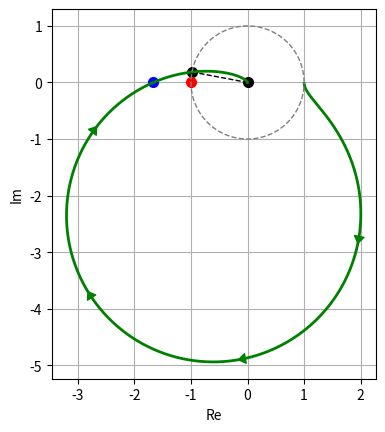

This chart was generated by the following Python code:
from matplotlib import pyplot as plt
import numpy as np
import math


def G(s):
    g = 60 / ( ( s * (s+2) * (s+6) ) + 60 )
    return g

def add_circle():
    omega = np.linspace(0, 2, 100)
    x = np.cos(np.pi*omega)
    y = np.sin(np.pi*omega)
    plt.plot(x, y, marker="", linestyle="--", linewidth=1, color="gray")

    
def add_arrow(Re_G, Im_G, N_arrows=5, color="green"):
    l = 0
    for i in range(len(Re_G)-1):
        tem = math.sqrt( ((Re_G[i] - Re_G[i+1])**2) + ((Im_G[i] - Im_G[i+1])**2) )
        l += tem
    l /= N_arrows#矢印を追加する間隔

    s = 0
    for i in range(len(Re_G)-1):
        tem = math.sqrt( ((Re_G[i] - Re_G[i+1])**2) + ((Im_G[i] - Im_G[i+1])**2) )
        s += tem
        if l <= s:
            s = 0
            plt.gca().annotate( "", xy=[Re_G[i+1], Im_G[i+1]], xytext=[Re_G[i], Im_G[i]],
                    arrowprops=dict(shrink=0, width=5, headwidth=7, headlength=5, connectionstyle='arc3', facecolor=color, edgecolor=color)
                )



def main():

    omega_min = 10 ** -1
    omega_max = 10 ** 4

    Re_Im_zero = None
    Abs_one = None

    r = 1.001
    tem = omega_min
    Re_G = []
    Im_G = []
    while tem <= omega_max:
        G_tem = G(tem*(1j))
        Re_G.append(G_tem.real)
        Im_G.append(G_tem.imag)

        tem *= r

        if Im_G[-1] <= 0 and 0 <= G(tem*(1j)).imag and Re_Im_zero == None:
            Re_Im_zero = G(tem*(1j)).real
            plt.plot([Re_Im_zero], [G(tem*(1j)).imag], marker="o", linestyle="", markersize=7, color="blue")
            print(f"{Re_Im_zero = } , GM = {math.fabs(1/Re_Im_zero)}")
        
        if 1 <= abs( Re_G[-1] + (Im_G[-1]*(1j)) ) and abs(G(tem*(1j))) <= 1 and Abs_one == None:
            Abs_one = [G(tem*(1j)).real , G(tem*(1j)).imag]
            plt.plot([Abs_one[0], 0], [Abs_one[1], 0], marker="o", linestyle="--", markersize=7, linewidth=1, color="black")
            print(f"{Abs_one = } , angle = {math.degrees( math.atan2(Abs_one[1], Abs_one[0]) )} degree , PM = {math.degrees( math.atan2(Abs_one[1], Abs_one[0]) ) - 180}")

    plt.plot(Re_G, Im_G, marker="", linestyle="-", linewidth=2, color="green")


    plt.plot([-1], [0], marker="o", linestyle="", markersize=7, color="red")
    add_circle()
    add_arrow(Re_G, Im_G, N_arrows=5, color="green")
    plt.gca().set_aspect("equal", adjustable="box")
    plt.xlabel("Re")
    plt.ylabel("Im")
    plt.grid()
    plt.show()


if __name__ == "__main__":
    main()
